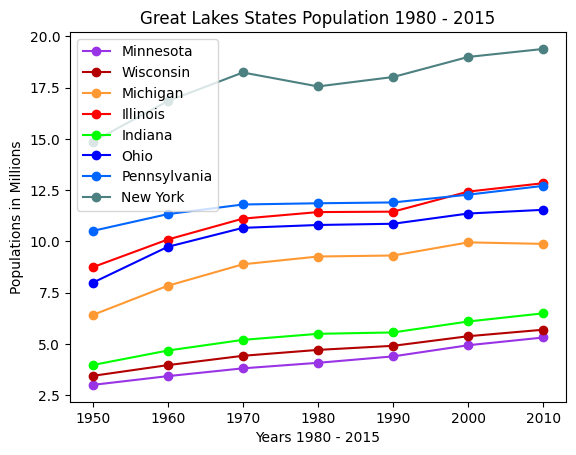

Recreate this plot in Python.
import matplotlib.pyplot as plt; plt.rcdefaults()
import numpy as np
import matplotlib.pyplot as plt
 
objects = ("1950", "1960", "1970", "1980", "1990", "2000", "2010")
y_pos = np.arange(len(objects))
minnesota = [2.997,  3.425,  3.806,  4.076,  4.390,  4.934, 5.311]
wisconsin = [3.438,  3.962,  4.418,  4.706,  4.905,  5.374, 5.691]
michigan = [6.407,  7.834,  8.882,  9.262,  9.311,  9.952,  9.878]
illinois = [8.738,  10.090,  11.110,  11.430,  11.450, 12.430, 12.840]
indiana = [3.967, 4.674, 5.195,  5.490, 5.558, 6.092, 6.491]
ohio = [7.980, 9.734, 10.660, 10.800, 10.860, 11.360, 11.540]
pennsylvania = [10.510, 11.330, 11.800, 11.860, 11.900, 12.280, 12.710]
newyork = [14.860, 16.840, 18.240, 17.560, 18.020, 19.000, 19.390,]

p1 = plt.plot(y_pos, minnesota, marker='o', color=(0.6, .2, .9, 1))
p2 = plt.plot(y_pos, wisconsin, marker='o', color=(0.7, 0, 0, 1))
p3 = plt.plot(y_pos, michigan, marker='o', color=(1, .6, .2, 1))
p4 = plt.plot(y_pos, illinois, marker='o', color=(1, 0,0, 1))
p5 = plt.plot(y_pos, indiana, marker='o', color=(0, 1, 0, 1))
p6 = plt.plot(y_pos, ohio, marker='o', color=(0, 0, 1, 1))
p7 = plt.plot(y_pos, pennsylvania, marker='o', color=(0, .4, 1, 1))
p8 = plt.plot(y_pos, newyork, marker='o', color=(0.3, .5, .5, 1))
plt.xticks(y_pos, objects)
plt.ylabel("Populations in Millions")
plt.xlabel("Years 1980 - 2015")
plt.title("Great Lakes States Population 1980 - 2015")
plt.legend((p1[0], p2[0], p3[0], p4[0], p5[0], p6[0], p7[0], p8[0]),("Minnesota", "Wisconsin", "Michigan", "Illinois", "Indiana", "Ohio", "Pennsylvania", "New York"))
 
plt.show()